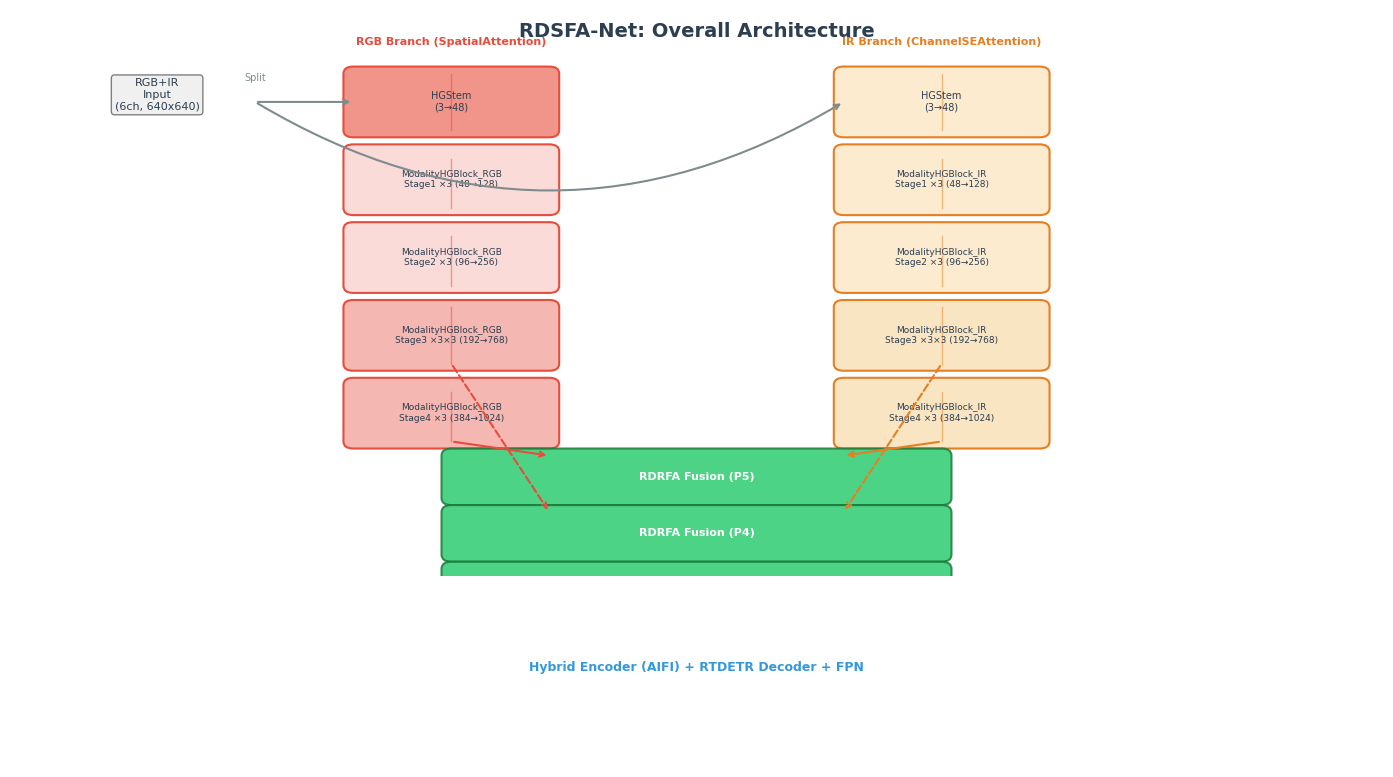
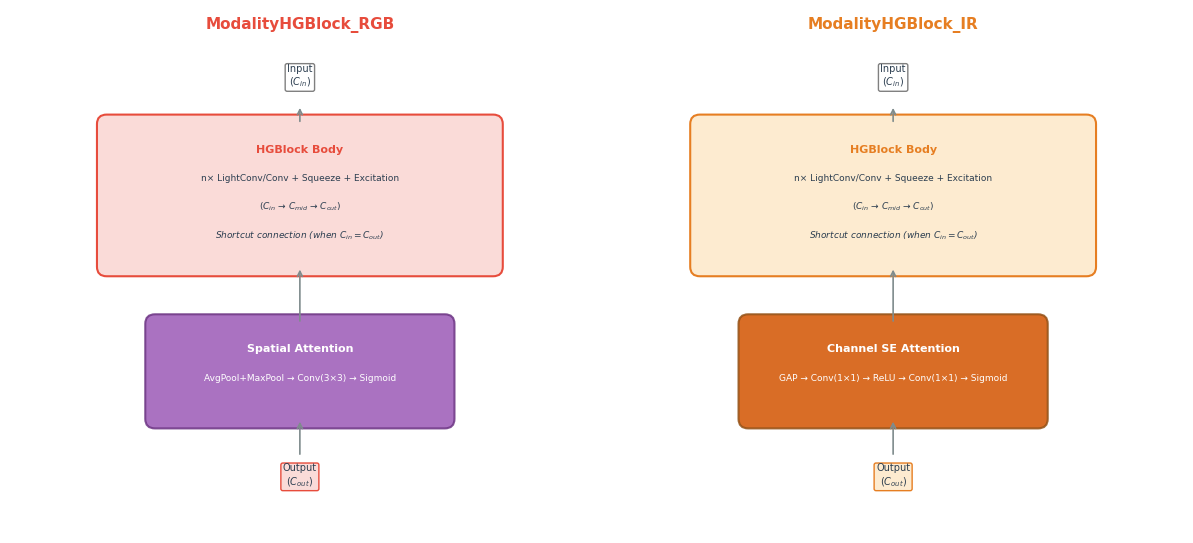
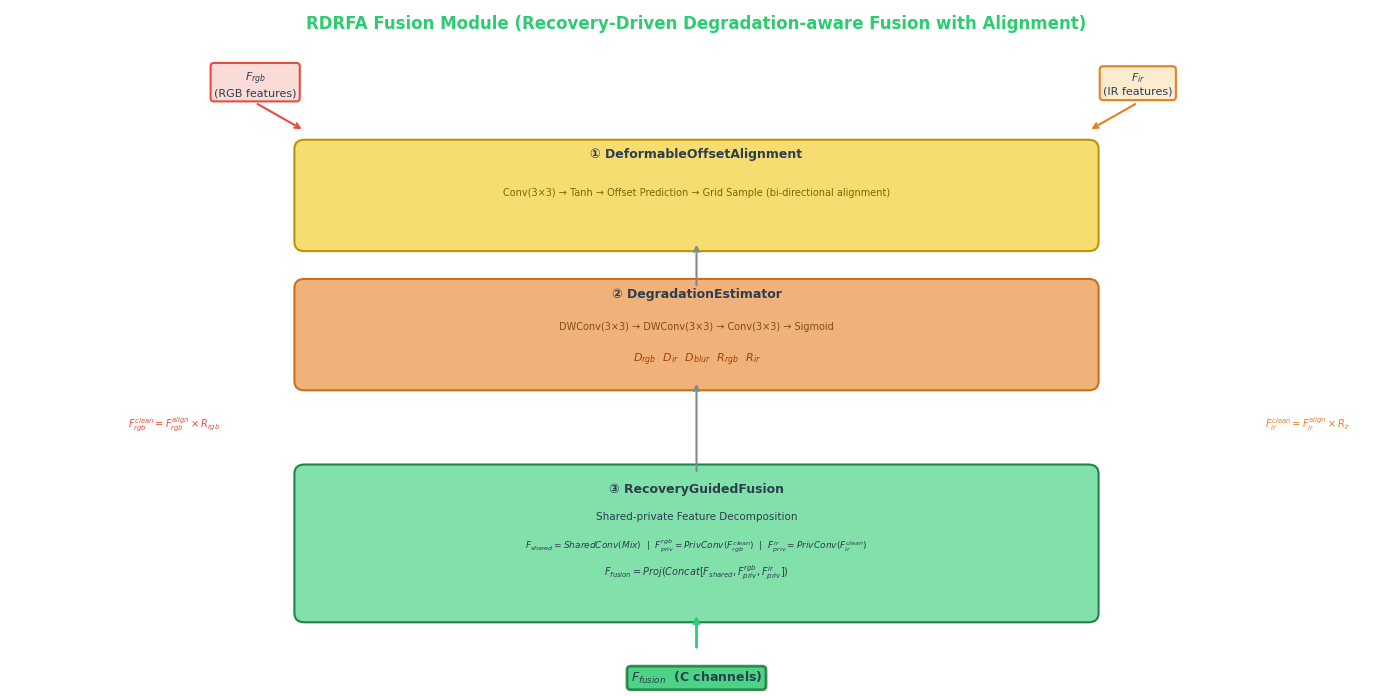

These charts were generated, in order, by the following Python code:
"""
RDSFA-Net: Network Architecture & Module Diagrams
Generate publication-quality vector figures for paper.
Output: PDF/SVG files in figures/ directory
"""
import matplotlib
matplotlib.use('Agg')
import matplotlib.pyplot as plt
import matplotlib.patches as mpatches
from matplotlib.patches import FancyBboxPatch, FancyArrowPatch
import numpy as np
import os

os.makedirs('figures', exist_ok=True)

# ============================================================
# Color Scheme
# ============================================================
COLORS = {
    'rgb': '#E74C3C',      # Red for RGB branch
    'ir': '#E67E22',        # Orange for IR branch
    'fusion': '#2ECC71',    # Green for fusion
    'head': '#3498DB',      # Blue for head
    'attn': '#9B59B6',      # Purple for attention
    'bg': '#F8F9FA',
    'text': '#2C3E50',
    'arrow': '#7F8C8D',
    'conv': '#85C1E9',
    'stem': '#F1948A',
    'align': '#F7DC6F',
    'degrad': '#F0B27A',
    'recovery': '#82E0AA',
}

def set_style():
    plt.rcParams.update({
        'font.family': 'sans-serif',
        'font.sans-serif': ['Arial', 'Helvetica', 'DejaVu Sans'],
        'font.size': 9,
        'axes.edgecolor': '#2C3E50',
        'axes.linewidth': 0.8,
        'text.color': '#2C3E50',
    })

# ============================================================
# Figure 1: Overall Network Architecture
# ============================================================
def draw_overall_architecture():
    fig, ax = plt.subplots(1, 1, figsize=(14, 8))
    ax.set_xlim(0, 14)
    ax.set_ylim(0, 8)
    ax.axis('off')
    
    # Title
    ax.text(7, 7.7, 'RDSFA-Net: Overall Architecture', 
            fontsize=14, fontweight='bold', ha='center', va='center',
            color=COLORS['text'])
    
    # ---- Input ----
    ax.text(1.5, 6.8, 'RGB+IR\nInput\n(6ch, 640x640)', fontsize=8, ha='center', va='center',
            bbox=dict(boxstyle='round,pad=0.3', facecolor='#F0F0F0', edgecolor='gray'))
    
    # ---- RGB Backbone ----
    # HGStem
    rect = FancyBboxPatch((3.5, 6.3), 2.0, 0.8, boxstyle="round,pad=0.1",
                          facecolor=COLORS['stem'], edgecolor=COLORS['rgb'], linewidth=1.5)
    ax.add_patch(rect)
    ax.text(4.5, 6.7, 'HGStem\n(3→48)', fontsize=7, ha='center', va='center')
    
    # Stage 1
    rect = FancyBboxPatch((3.5, 5.2), 2.0, 0.8, boxstyle="round,pad=0.1",
                          facecolor='#FADBD8', edgecolor=COLORS['rgb'], linewidth=1.5)
    ax.add_patch(rect)
    ax.text(4.5, 5.6, 'ModalityHGBlock_RGB\nStage1 ×3 (48→128)', fontsize=6.5, ha='center', va='center')
    
    # Stage 2
    rect = FancyBboxPatch((3.5, 4.1), 2.0, 0.8, boxstyle="round,pad=0.1",
                          facecolor='#FADBD8', edgecolor=COLORS['rgb'], linewidth=1.5)
    ax.add_patch(rect)
    ax.text(4.5, 4.5, 'ModalityHGBlock_RGB\nStage2 ×3 (96→256)', fontsize=6.5, ha='center', va='center')
    
    # Stage 3
    rect = FancyBboxPatch((3.5, 3.0), 2.0, 0.8, boxstyle="round,pad=0.1",
                          facecolor='#F5B7B1', edgecolor=COLORS['rgb'], linewidth=1.5)
    ax.add_patch(rect)
    ax.text(4.5, 3.4, 'ModalityHGBlock_RGB\nStage3 ×3×3 (192→768)', fontsize=6.5, ha='center', va='center')
    
    # Stage 4
    rect = FancyBboxPatch((3.5, 1.9), 2.0, 0.8, boxstyle="round,pad=0.1",
                          facecolor='#F5B7B1', edgecolor=COLORS['rgb'], linewidth=1.5)
    ax.add_patch(rect)
    ax.text(4.5, 2.3, 'ModalityHGBlock_RGB\nStage4 ×3 (384→1024)', fontsize=6.5, ha='center', va='center')
    
    # RGB branch label
    ax.text(4.5, 7.5, 'RGB Branch (SpatialAttention)', fontsize=8, fontweight='bold',
            ha='center', color=COLORS['rgb'])
    # Vertical line for RGB branch
    ax.plot([4.5, 4.5], [7.1, 6.3], color=COLORS['rgb'], linewidth=1, alpha=0.5)
    ax.plot([4.5, 4.5], [5.9, 5.2], color=COLORS['rgb'], linewidth=1, alpha=0.5)
    ax.plot([4.5, 4.5], [4.8, 4.1], color=COLORS['rgb'], linewidth=1, alpha=0.5)
    ax.plot([4.5, 4.5], [3.8, 3.0], color=COLORS['rgb'], linewidth=1, alpha=0.5)
    ax.plot([4.5, 4.5], [2.6, 1.9], color=COLORS['rgb'], linewidth=1, alpha=0.5)
    
    # ---- IR Backbone ----
    ax.text(9.5, 7.5, 'IR Branch (ChannelSEAttention)', fontsize=8, fontweight='bold',
            ha='center', color=COLORS['ir'])
    
    rect = FancyBboxPatch((8.5, 6.3), 2.0, 0.8, boxstyle="round,pad=0.1",
                          facecolor='#FDEBD0', edgecolor=COLORS['ir'], linewidth=1.5)
    ax.add_patch(rect)
    ax.text(9.5, 6.7, 'HGStem\n(3→48)', fontsize=7, ha='center', va='center')
    
    rect = FancyBboxPatch((8.5, 5.2), 2.0, 0.8, boxstyle="round,pad=0.1",
                          facecolor='#FDEBD0', edgecolor=COLORS['ir'], linewidth=1.5)
    ax.add_patch(rect)
    ax.text(9.5, 5.6, 'ModalityHGBlock_IR\nStage1 ×3 (48→128)', fontsize=6.5, ha='center', va='center')
    
    rect = FancyBboxPatch((8.5, 4.1), 2.0, 0.8, boxstyle="round,pad=0.1",
                          facecolor='#FDEBD0', edgecolor=COLORS['ir'], linewidth=1.5)
    ax.add_patch(rect)
    ax.text(9.5, 4.5, 'ModalityHGBlock_IR\nStage2 ×3 (96→256)', fontsize=6.5, ha='center', va='center')
    
    rect = FancyBboxPatch((8.5, 3.0), 2.0, 0.8, boxstyle="round,pad=0.1",
                          facecolor='#FAE5C3', edgecolor=COLORS['ir'], linewidth=1.5)
    ax.add_patch(rect)
    ax.text(9.5, 3.4, 'ModalityHGBlock_IR\nStage3 ×3×3 (192→768)', fontsize=6.5, ha='center', va='center')
    
    rect = FancyBboxPatch((8.5, 1.9), 2.0, 0.8, boxstyle="round,pad=0.1",
                          facecolor='#FAE5C3', edgecolor=COLORS['ir'], linewidth=1.5)
    ax.add_patch(rect)
    ax.text(9.5, 2.3, 'ModalityHGBlock_IR\nStage4 ×3 (384→1024)', fontsize=6.5, ha='center', va='center')
    
    # Vertical line for IR branch
    ax.plot([9.5, 9.5], [7.1, 6.3], color=COLORS['ir'], linewidth=1, alpha=0.5)
    ax.plot([9.5, 9.5], [5.9, 5.2], color=COLORS['ir'], linewidth=1, alpha=0.5)
    ax.plot([9.5, 9.5], [4.8, 4.1], color=COLORS['ir'], linewidth=1, alpha=0.5)
    ax.plot([9.5, 9.5], [3.8, 3.0], color=COLORS['ir'], linewidth=1, alpha=0.5)
    ax.plot([9.5, 9.5], [2.6, 1.9], color=COLORS['ir'], linewidth=1, alpha=0.5)
    
    # ---- Fusion Modules ----
    # RDRFA P5 (Stage4 outputs → fusion)
    rect = FancyBboxPatch((4.5, 1.1), 5.0, 0.6, boxstyle="round,pad=0.1",
                          facecolor=COLORS['fusion'], edgecolor='#1A7A3A', linewidth=1.5, alpha=0.85)
    ax.add_patch(rect)
    ax.text(7.0, 1.4, 'RDRFA Fusion (P5)', fontsize=8, fontweight='bold', ha='center', va='center', color='white')
    # Arrows from both backbones to P5 fusion
    ax.annotate('', xy=(5.5, 1.7), xytext=(4.5, 1.9),
                arrowprops=dict(arrowstyle='->', color=COLORS['rgb'], lw=1.5))
    ax.annotate('', xy=(8.5, 1.7), xytext=(9.5, 1.9),
                arrowprops=dict(arrowstyle='->', color=COLORS['ir'], lw=1.5))
    
    # RDRFA P4 (Stage3 outputs → fusion)
    rect = FancyBboxPatch((4.5, 0.3), 5.0, 0.6, boxstyle="round,pad=0.1",
                          facecolor=COLORS['fusion'], edgecolor='#1A7A3A', linewidth=1.5, alpha=0.85)
    ax.add_patch(rect)
    ax.text(7.0, 0.6, 'RDRFA Fusion (P4)', fontsize=8, fontweight='bold', ha='center', va='center', color='white')
    ax.annotate('', xy=(5.5, 0.9), xytext=(4.5, 3.0),
                arrowprops=dict(arrowstyle='->', color=COLORS['rgb'], lw=1.5, linestyle='dashed'))
    ax.annotate('', xy=(8.5, 0.9), xytext=(9.5, 3.0),
                arrowprops=dict(arrowstyle='->', color=COLORS['ir'], lw=1.5, linestyle='dashed'))
    
    # RDRFA P3 (Stage2 outputs → fusion)
    rect = FancyBboxPatch((4.5, -0.5), 5.0, 0.6, boxstyle="round,pad=0.1",
                          facecolor=COLORS['fusion'], edgecolor='#1A7A3A', linewidth=1.5, alpha=0.85)
    ax.add_patch(rect)
    ax.text(7.0, -0.2, 'RDRFA Fusion (P3)', fontsize=8, fontweight='bold', ha='center', va='center', color='white')
    ax.annotate('', xy=(5.5, -0.5), xytext=(4.5, 4.1),
                arrowprops=dict(arrowstyle='->', color=COLORS['rgb'], lw=1.5, linestyle='dashed'))
    ax.annotate('', xy=(8.5, -0.5), xytext=(9.5, 4.1),
                arrowprops=dict(arrowstyle='->', color=COLORS['ir'], lw=1.5, linestyle='dashed'))
    
    # ---- Head ----
    # FPN + Decoder
    rect = FancyBboxPatch((2.0, -1.8), 10.0, 1.0, boxstyle="round,pad=0.15",
                          facecolor='#D4E6F1', edgecolor=COLORS['head'], linewidth=2)
    ax.add_patch(rect)
    ax.text(7.0, -1.3, 'Hybrid Encoder (AIFI) + RTDETR Decoder + FPN', 
            fontsize=9, fontweight='bold', ha='center', va='center', color=COLORS['head'])
    
    # Arrows from fusion to head
    for y_base, y_fusion in zip([-1.8, -1.8, -1.8], [-0.5, 0.3, 1.1]):
        ax.annotate('', xy=(4.0, y_base), xytext=(7.0, y_fusion),
                    arrowprops=dict(arrowstyle='->', color=COLORS['arrow'], lw=1.2))
    
    # Output
    rect = FancyBboxPatch((5.5, -2.9), 3.0, 0.7, boxstyle="round,pad=0.1",
                          facecolor='#1A5276', edgecolor=COLORS['head'], linewidth=2)
    ax.add_patch(rect)
    ax.text(7.0, -2.55, 'Detection Results\n(300 queries / 80 classes)', 
            fontsize=7, ha='center', va='center', color='white', fontweight='bold')
    ax.annotate('', xy=(7.0, -1.8), xytext=(7.0, -2.2),
                arrowprops=dict(arrowstyle='->', color=COLORS['head'], lw=2))
    
    # Arrow from input to branches
    ax.annotate('', xy=(3.5, 6.7), xytext=(2.5, 6.7),
                arrowprops=dict(arrowstyle='->', color=COLORS['arrow'], lw=1.5))
    ax.annotate('', xy=(8.5, 6.7), xytext=(2.5, 6.7),
                arrowprops=dict(arrowstyle='->', color=COLORS['arrow'], lw=1.5, connectionstyle='arc3,rad=0.3'))
    
    # Input arrow label
    ax.text(2.5, 7.0, 'Split', fontsize=7, ha='center', color=COLORS['arrow'])
    
    plt.tight_layout()
    fig.savefig('figures/fig1_overall_architecture.pdf', bbox_inches='tight', dpi=300)
    fig.savefig('figures/fig1_overall_architecture.png', bbox_inches='tight', dpi=300)
    plt.close()
    print('✅ Figure 1: Overall Architecture saved')


# ============================================================
# Figure 2: ModalityHGBlock Details
# ============================================================
def draw_modality_blocks():
    fig, (ax1, ax2) = plt.subplots(1, 2, figsize=(12, 5.5))
    
    # ---- Left: ModalityHGBlock_RGB ----
    ax1.set_xlim(0, 6)
    ax1.set_ylim(0, 5.5)
    ax1.axis('off')
    ax1.text(3, 5.3, 'ModalityHGBlock_RGB', fontsize=11, fontweight='bold', ha='center', color=COLORS['rgb'])
    
    # Input
    ax1.text(3, 4.8, 'Input\n($C_{in}$)', fontsize=7, ha='center', va='center',
             bbox=dict(boxstyle='round,pad=0.2', facecolor='white', edgecolor='gray'))
    
    # HGBlock internal
    rect = FancyBboxPatch((1.0, 2.8), 4.0, 1.5, boxstyle="round,pad=0.1",
                          facecolor='#FADBD8', edgecolor=COLORS['rgb'], linewidth=1.5)
    ax1.add_patch(rect)
    ax1.text(3, 4.0, 'HGBlock Body', fontsize=8, fontweight='bold', ha='center', color=COLORS['rgb'])
    ax1.text(3, 3.7, 'n× LightConv/Conv + Squeeze + Excitation', fontsize=6.5, ha='center')
    ax1.text(3, 3.4, '($C_{in}$ → $C_{mid}$ → $C_{out}$)', fontsize=6.5, ha='center')
    ax1.text(3, 3.1, 'Shortcut connection (when $C_{in}=C_{out}$)', fontsize=6.5, ha='center', style='italic')
    
    # SpatialAttention
    rect = FancyBboxPatch((1.5, 1.2), 3.0, 1.0, boxstyle="round,pad=0.1",
                          facecolor=COLORS['attn'], edgecolor='#6C3483', linewidth=1.5, alpha=0.85)
    ax1.add_patch(rect)
    ax1.text(3, 1.9, 'Spatial Attention', fontsize=8, fontweight='bold', ha='center', color='white')
    ax1.text(3, 1.6, 'AvgPool+MaxPool → Conv(3×3) → Sigmoid', fontsize=6.5, ha='center', color='white')
    
    # Arrows
    ax1.annotate('', xy=(3, 4.5), xytext=(3, 4.3),
                 arrowprops=dict(arrowstyle='->', color=COLORS['arrow'], lw=1.2))
    ax1.annotate('', xy=(3, 2.8), xytext=(3, 2.2),
                 arrowprops=dict(arrowstyle='->', color=COLORS['arrow'], lw=1.2))
    
    # Output
    ax1.text(3, 0.6, 'Output\n($C_{out}$)', fontsize=7, ha='center', va='center',
             bbox=dict(boxstyle='round,pad=0.2', facecolor='#FADBD8', edgecolor=COLORS['rgb']))
    ax1.annotate('', xy=(3, 1.2), xytext=(3, 0.8),
                 arrowprops=dict(arrowstyle='->', color=COLORS['arrow'], lw=1.2))
    
    # ---- Right: ModalityHGBlock_IR ----
    ax2.set_xlim(0, 6)
    ax2.set_ylim(0, 5.5)
    ax2.axis('off')
    ax2.text(3, 5.3, 'ModalityHGBlock_IR', fontsize=11, fontweight='bold', ha='center', color=COLORS['ir'])
    
    # Input
    ax2.text(3, 4.8, 'Input\n($C_{in}$)', fontsize=7, ha='center', va='center',
             bbox=dict(boxstyle='round,pad=0.2', facecolor='white', edgecolor='gray'))
    
    # HGBlock internal (same)
    rect = FancyBboxPatch((1.0, 2.8), 4.0, 1.5, boxstyle="round,pad=0.1",
                          facecolor='#FDEBD0', edgecolor=COLORS['ir'], linewidth=1.5)
    ax2.add_patch(rect)
    ax2.text(3, 4.0, 'HGBlock Body', fontsize=8, fontweight='bold', ha='center', color=COLORS['ir'])
    ax2.text(3, 3.7, 'n× LightConv/Conv + Squeeze + Excitation', fontsize=6.5, ha='center')
    ax2.text(3, 3.4, '($C_{in}$ → $C_{mid}$ → $C_{out}$)', fontsize=6.5, ha='center')
    ax2.text(3, 3.1, 'Shortcut connection (when $C_{in}=C_{out}$)', fontsize=6.5, ha='center', style='italic')
    
    # ChannelSEAttention
    rect = FancyBboxPatch((1.5, 1.2), 3.0, 1.0, boxstyle="round,pad=0.1",
                          facecolor='#D35400', edgecolor='#935116', linewidth=1.5, alpha=0.85)
    ax2.add_patch(rect)
    ax2.text(3, 1.9, 'Channel SE Attention', fontsize=8, fontweight='bold', ha='center', color='white')
    ax2.text(3, 1.6, 'GAP → Conv(1×1) → ReLU → Conv(1×1) → Sigmoid', fontsize=6.5, ha='center', color='white')
    
    # Arrows
    ax2.annotate('', xy=(3, 4.5), xytext=(3, 4.3),
                 arrowprops=dict(arrowstyle='->', color=COLORS['arrow'], lw=1.2))
    ax2.annotate('', xy=(3, 2.8), xytext=(3, 2.2),
                 arrowprops=dict(arrowstyle='->', color=COLORS['arrow'], lw=1.2))
    ax2.annotate('', xy=(3, 1.2), xytext=(3, 0.8),
                 arrowprops=dict(arrowstyle='->', color=COLORS['arrow'], lw=1.2))
    
    # Output
    ax2.text(3, 0.6, 'Output\n($C_{out}$)', fontsize=7, ha='center', va='center',
             bbox=dict(boxstyle='round,pad=0.2', facecolor='#FDEBD0', edgecolor=COLORS['ir']))
    
    plt.tight_layout()
    fig.savefig('figures/fig2_modality_blocks.pdf', bbox_inches='tight', dpi=300)
    fig.savefig('figures/fig2_modality_blocks.png', bbox_inches='tight', dpi=300)
    plt.close()
    print('✅ Figure 2: ModalityHGBlocks saved')


# ============================================================
# Figure 3: RDRFusion Module Detail
# ============================================================
def draw_rdrfusion():
    fig, ax = plt.subplots(1, 1, figsize=(14, 7))
    ax.set_xlim(0, 14)
    ax.set_ylim(0, 7)
    ax.axis('off')
    
    ax.text(7, 6.8, 'RDRFA Fusion Module (Recovery-Driven Degradation-aware Fusion with Alignment)',
            fontsize=12, fontweight='bold', ha='center', color=COLORS['fusion'])
    
    # ---- Inputs ----
    ax.text(2.5, 6.2, '$F_{rgb}$\n(RGB features)', fontsize=8, ha='center', va='center',
            bbox=dict(boxstyle='round,pad=0.3', facecolor='#FADBD8', edgecolor=COLORS['rgb'], linewidth=1.5))
    ax.text(11.5, 6.2, '$F_{ir}$\n(IR features)', fontsize=8, ha='center', va='center',
            bbox=dict(boxstyle='round,pad=0.3', facecolor='#FDEBD0', edgecolor=COLORS['ir'], linewidth=1.5))
    
    # ---- Step 1: Alignment ----
    rect = FancyBboxPatch((3.0, 4.5), 8.0, 1.0, boxstyle="round,pad=0.1",
                          facecolor=COLORS['align'], edgecolor='#B7950B', linewidth=1.5)
    ax.add_patch(rect)
    ax.text(7, 5.4, '① DeformableOffsetAlignment', fontsize=9, fontweight='bold', ha='center')
    ax.text(7, 5.0, 'Conv(3×3) → Tanh → Offset Prediction → Grid Sample (bi-directional alignment)',
            fontsize=7, ha='center', color='#7D6608')
    
    # Arrows in
    ax.annotate('', xy=(3.0, 5.7), xytext=(2.5, 6.0),
                arrowprops=dict(arrowstyle='->', color=COLORS['rgb'], lw=1.5))
    ax.annotate('', xy=(11.0, 5.7), xytext=(11.5, 6.0),
                arrowprops=dict(arrowstyle='->', color=COLORS['ir'], lw=1.5))
    
    # ---- Step 2: Degradation Estimator ----
    rect = FancyBboxPatch((3.0, 3.0), 8.0, 1.0, boxstyle="round,pad=0.1",
                          facecolor=COLORS['degrad'], edgecolor='#CA6F1E', linewidth=1.5)
    ax.add_patch(rect)
    ax.text(7, 3.9, '② DegradationEstimator', fontsize=9, fontweight='bold', ha='center')
    ax.text(7, 3.55, 'DWConv(3×3) → DWConv(3×3) → Conv(3×3) → Sigmoid', fontsize=7, ha='center', color='#7E5109')
    ax.text(7, 3.2, '$D_{rgb}$  $D_{ir}$  $D_{blur}$  $R_{rgb}$  $R_{ir}$', fontsize=8, ha='center',
            fontweight='bold', color='#A04000')
    
    # Arrow
    ax.annotate('', xy=(7, 4.5), xytext=(7, 4.0),
                arrowprops=dict(arrowstyle='->', color=COLORS['arrow'], lw=1.5))
    
    # ---- Step 3: Recovery ----
    # Recovery labels
    ax.text(1.2, 2.5, '$F_{rgb}^{clean} = F_{rgb}^{align} \\times R_{rgb}$', fontsize=7,
            fontweight='bold', color=COLORS['rgb'])
    ax.text(12.8, 2.5, '$F_{ir}^{clean} = F_{ir}^{align} \\times R_{ir}$', fontsize=7,
            fontweight='bold', color=COLORS['ir'])
    
    # ---- Step 4: Fusion ----
    rect = FancyBboxPatch((3.0, 0.5), 8.0, 1.5, boxstyle="round,pad=0.1",
                          facecolor=COLORS['recovery'], edgecolor='#1E8449', linewidth=1.5)
    ax.add_patch(rect)
    ax.text(7, 1.8, '③ RecoveryGuidedFusion', fontsize=9, fontweight='bold', ha='center')
    ax.text(7, 1.5, 'Shared-private Feature Decomposition', fontsize=7.5, ha='center')
    ax.text(7, 1.2, '$F_{shared} = SharedConv(Mix)$  |  $F_{priv}^{rgb} = PrivConv(F_{rgb}^{clean})$  |  $F_{priv}^{ir} = PrivConv(F_{ir}^{clean})$', 
            fontsize=6.5, ha='center')
    ax.text(7, 0.9, '$F_{fusion} = Proj(Concat[F_{shared}, F_{priv}^{rgb}, F_{priv}^{ir}])$',
            fontsize=7, ha='center', fontweight='bold')
    
    # Arrow
    ax.annotate('', xy=(7, 3.0), xytext=(7, 2.0),
                arrowprops=dict(arrowstyle='->', color=COLORS['arrow'], lw=1.5))
    
    # ---- Output ----
    ax.text(7, -0.2, '$F_{fusion}$  (C channels)', fontsize=9, fontweight='bold', ha='center', va='center',
            bbox=dict(boxstyle='round,pad=0.3', facecolor=COLORS['fusion'], edgecolor='#1A7A3A',
                      linewidth=2, alpha=0.85))
    ax.annotate('', xy=(7, 0.5), xytext=(7, 0.1),
                arrowprops=dict(arrowstyle='->', color=COLORS['fusion'], lw=2))
    
    plt.tight_layout()
    fig.savefig('figures/fig3_rdrfusion_module.pdf', bbox_inches='tight', dpi=300)
    fig.savefig('figures/fig3_rdrfusion_module.png', bbox_inches='tight', dpi=300)
    plt.close()
    print('✅ Figure 3: RDRFusion Module saved')


# ============================================================
# Run all
# ============================================================
if __name__ == '__main__':
    set_style()
    draw_overall_architecture()
    draw_modality_blocks()
    draw_rdrfusion()
    print('\n🎉 All figures saved to figures/ directory')
    print('   - figures/fig1_overall_architecture.pdf')
    print('   - figures/fig2_modality_blocks.pdf')
    print('   - figures/fig3_rdrfusion_module.pdf')
